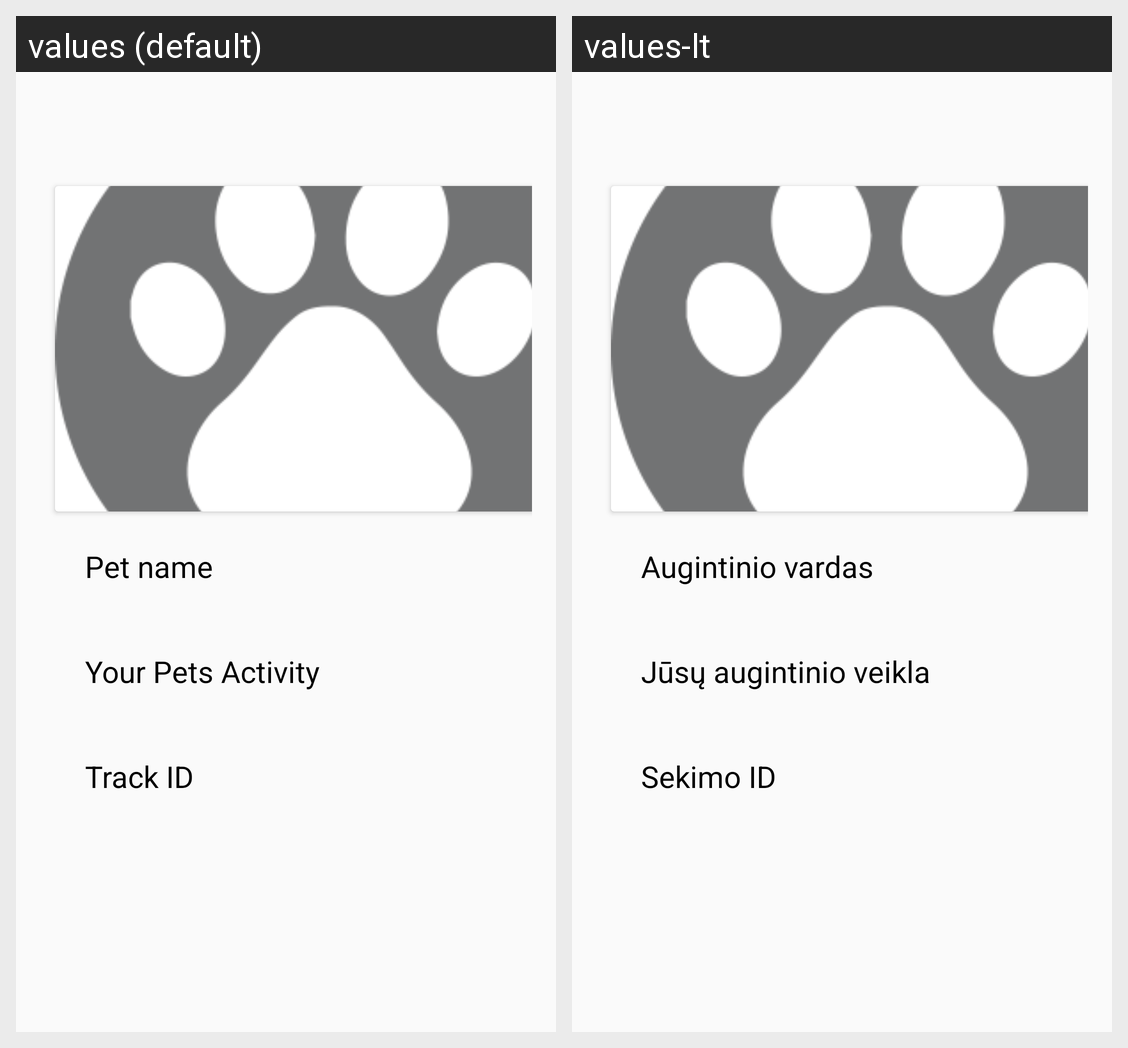

The same Android screen rendered under two of its app's locales, left to right. List the strings drawn on it with the default value and each locale's translation.
Android screen res/layout/fragment_pet_detail.xml rendered under 2 locales, left to right: values (default), values-lt. Device: Nexus 5 (rendered at 1080×1920; each locale shown at half size, 540×960, under a caption strip naming it); theme Theme.AppCompat.Light.NoActionBar.
Strings drawn on this screen, with the default value and each locale's value (text and hints the layout hard-codes, and strings that could not be matched under every locale, appear in the picture but are not listed):

string_pet_name
  values: Pet name
  values-lt: Augintinio vardas

string_your_pets_activity
  values: Your Pets Activity
  values-lt: Jūsų augintinio veikla

string_pet_trackID_label
  values: Track ID
  values-lt: Sekimo ID
